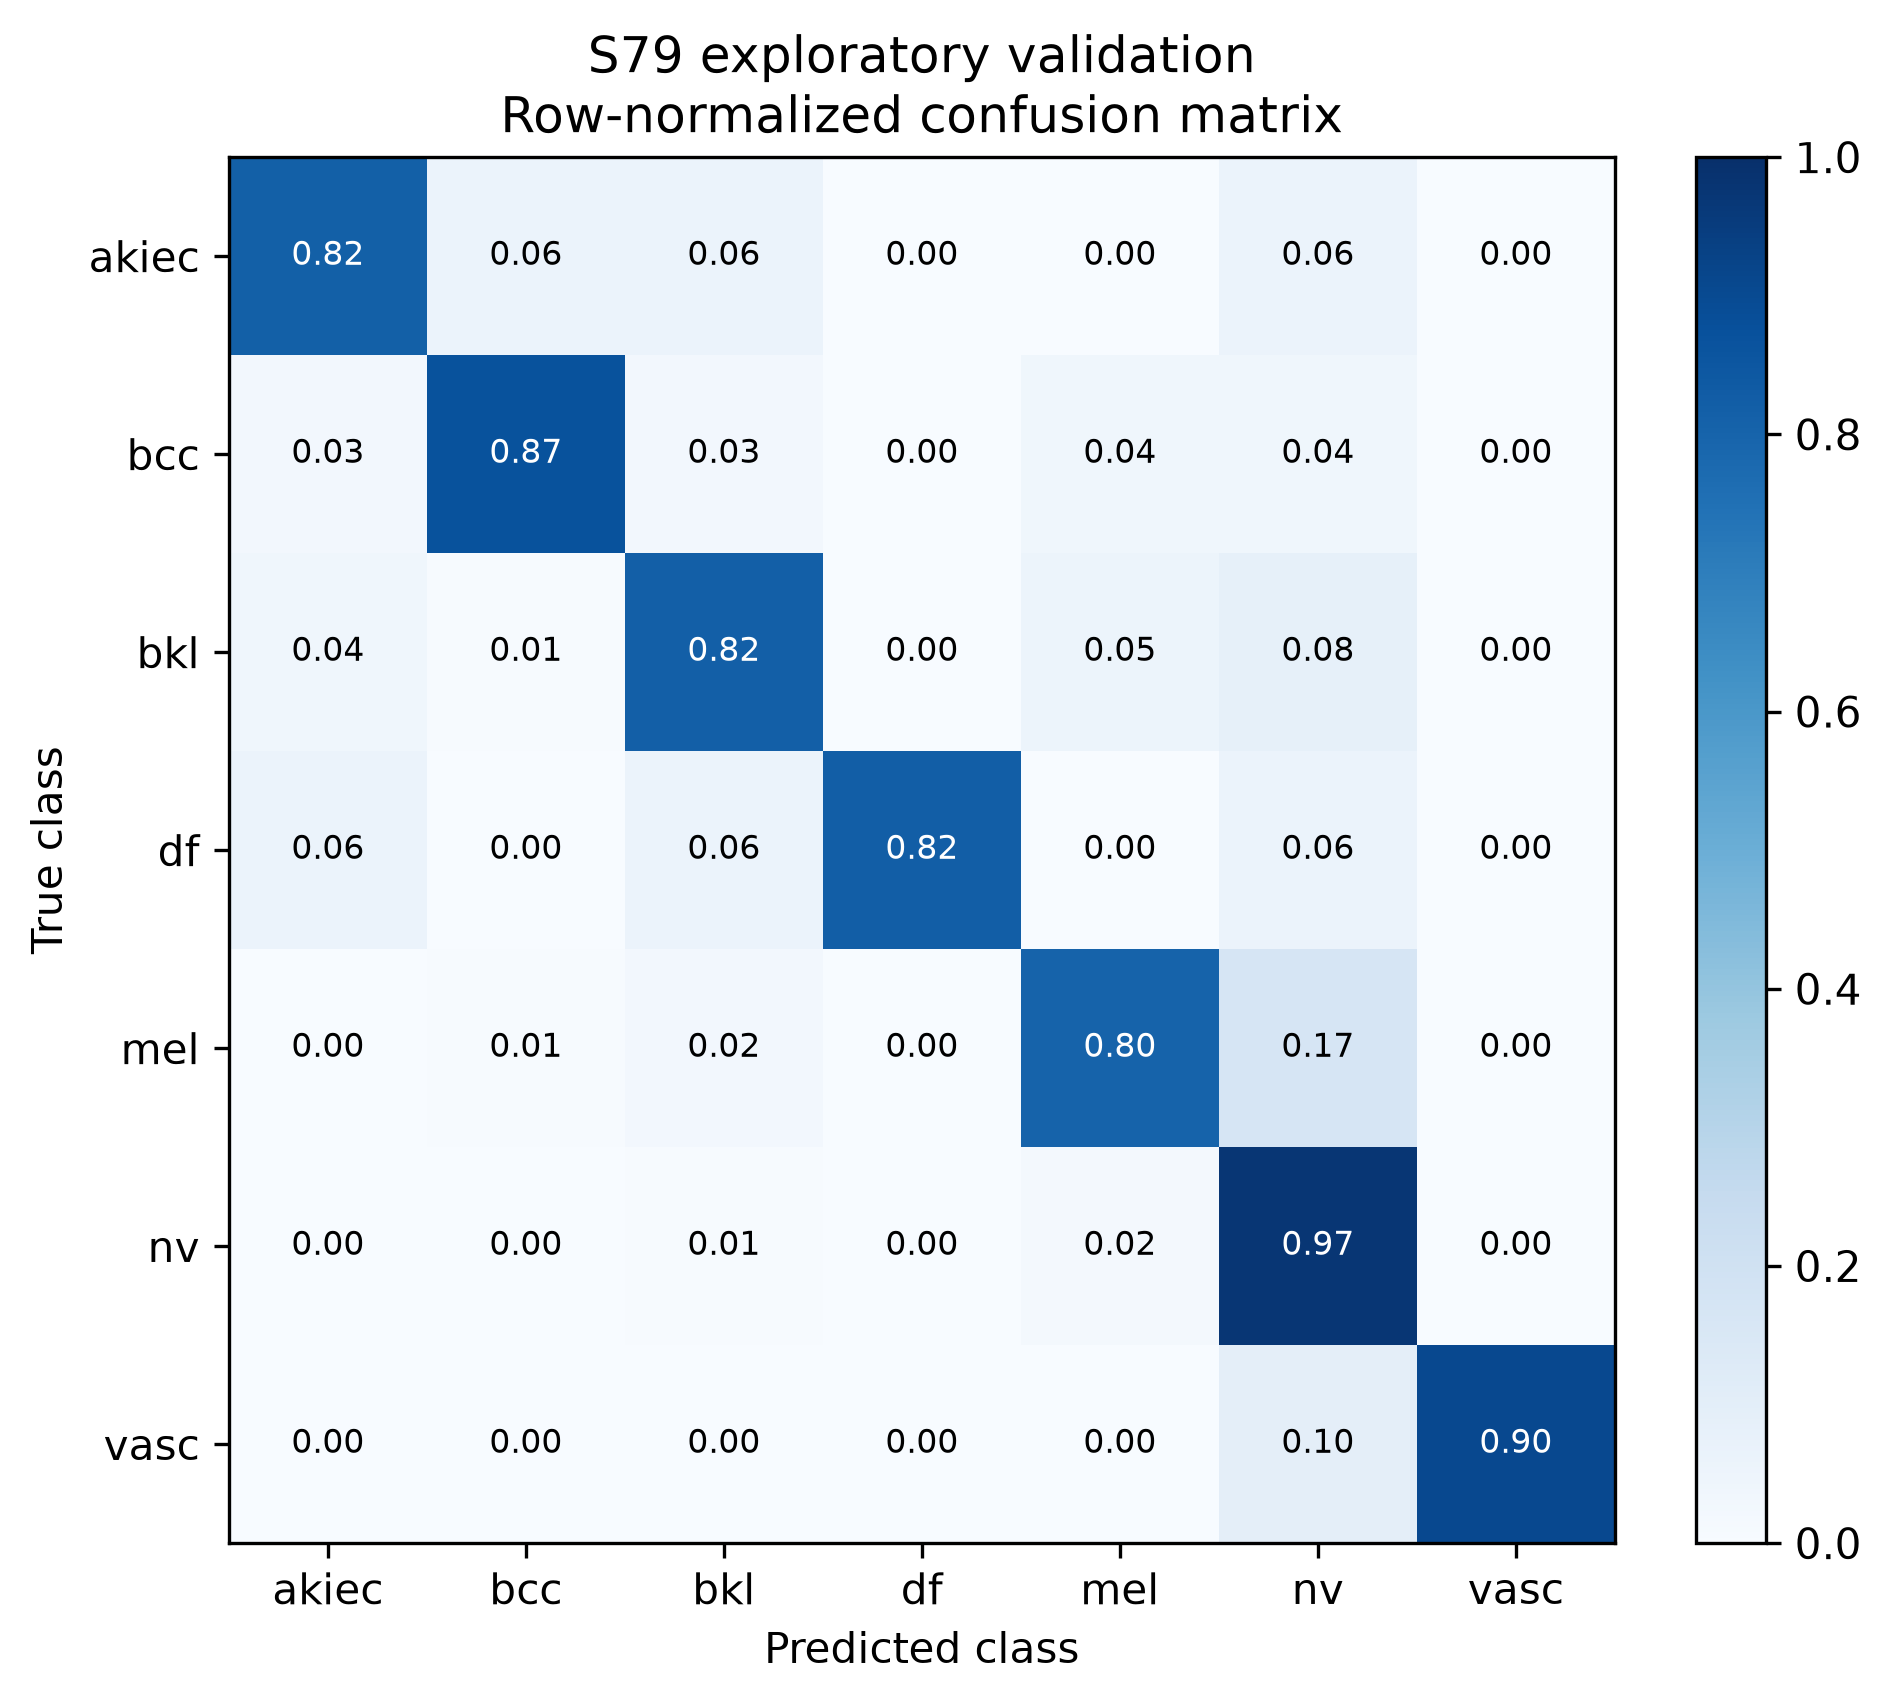

Source data for this figure (header and first rows):
true_class, akiec, bcc, bkl, df, mel, nv, vasc
akiec, 0.8163, 0.06122, 0.06122, 0.0, 0.0, 0.06122, 0.0
bcc, 0.02597, 0.8701, 0.02597, 0.0, 0.03896, 0.03896, 0.0
bkl, 0.03636, 0.006061, 0.8182, 0.0, 0.05455, 0.08485, 0.0
df, 0.05882, 0.0, 0.05882, 0.8235, 0.0, 0.05882, 0.0
mel, 0.0, 0.005988, 0.02395, 0.0, 0.8024, 0.1677, 0.0
nv, 0.000993, 0.0, 0.006951, 0.0, 0.01589, 0.9742, 0.001986
vasc, 0.0, 0.0, 0.0, 0.0, 0.0, 0.09524, 0.9048
